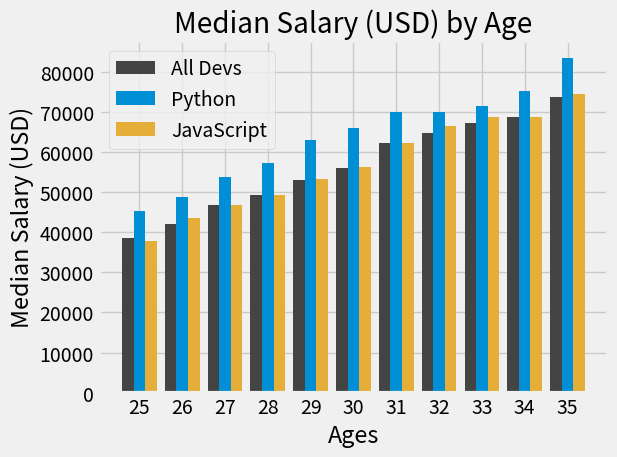

The matplotlib source for this figure:
from matplotlib import pyplot as plt
import numpy as np

plt.style.use("fivethirtyeight")

ages_x = [25, 26, 27, 28, 29, 30, 31, 32, 33, 34, 35]

width = 0.27
x_indexes = np.arange(len(ages_x))
dev_y = [38496, 42000, 46752, 49320, 53200, 56000, 62316, 64928, 67317, 68748, 73752]
plt.bar(x_indexes - width, dev_y, width=width, color="#444444", label="All Devs")

py_dev_y = [45372, 48876, 53850, 57287, 63016, 65998, 70003, 70000, 71496, 75370, 83640]
plt.bar(x_indexes, py_dev_y, width=width, color="#008fd5", label="Python")

js_dev_y = [37810, 43515, 46823, 49293, 53437, 56373, 62375, 66674, 68745, 68746, 74583]
plt.bar(x_indexes + width, js_dev_y, width=width, color="#e5ae38", label="JavaScript")

plt.xticks(x_indexes, ages_x)
plt.legend()

plt.title("Median Salary (USD) by Age")
plt.xlabel("Ages")
plt.ylabel("Median Salary (USD)")

plt.tight_layout()

plt.show()
